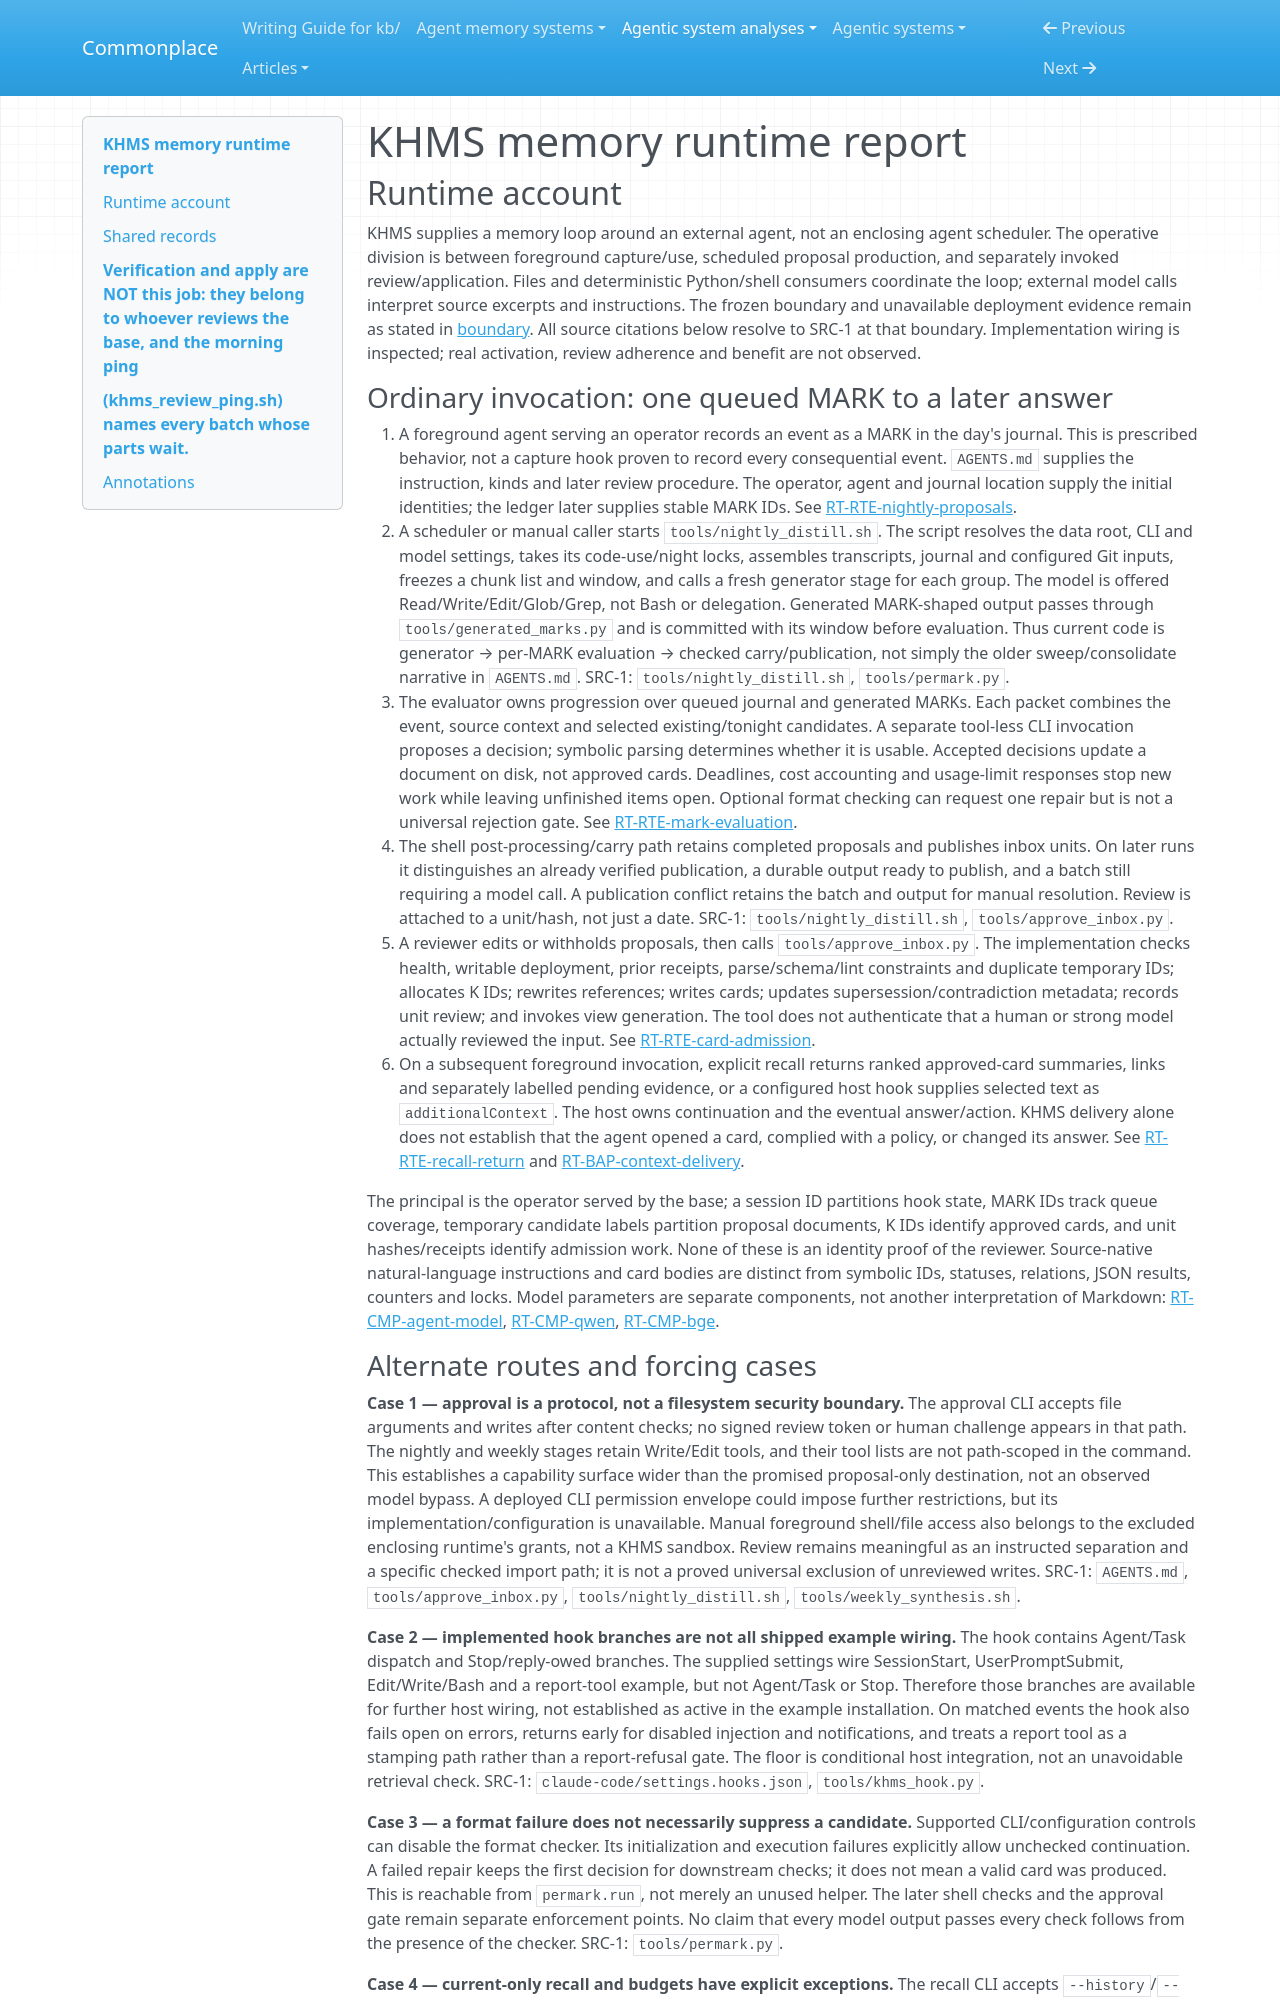

repository: zby/commonplace · page: agentic-system-analyses/retained/ksx-cz--khms-memory/runtime/index.html · generator: mkdocs

---
type: agentic-system-analyses/types/agentic-system-runtime-report.md
description: "KHMS memory runtime baseline: capture, headless proposal stages, review admission and hook/CLI return paths at the frozen Git revision."
run-id: AAS-2026-11-08-khms-memory-c5267e800c56-01
reviewed-boundary: f739eb976dab199fd4cd64e352192cc0b112c047
---

# KHMS memory runtime report

## Runtime account

KHMS supplies a memory loop around an external agent, not an enclosing agent scheduler. The operative division is between foreground capture/use, scheduled proposal production, and separately invoked review/application. Files and deterministic Python/shell consumers coordinate the loop; external model calls interpret source excerpts and instructions. The frozen boundary and unavailable deployment evidence remain as stated in [boundary](boundary.md). All source citations below resolve to SRC-1 at that boundary. Implementation wiring is inspected; real activation, review adherence and benefit are not observed.

### Ordinary invocation: one queued MARK to a later answer

1. A foreground agent serving an operator records an event as a MARK in the day's journal. This is prescribed behavior, not a capture hook proven to record every consequential event. `AGENTS.md` supplies the instruction, kinds and later review procedure. The operator, agent and journal location supply the initial identities; the ledger later supplies stable MARK IDs. See [RT-RTE-nightly-proposals](#rt-rte-nightly-proposals).
2. A scheduler or manual caller starts `tools/nightly_distill.sh`. The script resolves the data root, CLI and model settings, takes its code-use/night locks, assembles transcripts, journal and configured Git inputs, freezes a chunk list and window, and calls a fresh generator stage for each group. The model is offered Read/Write/Edit/Glob/Grep, not Bash or delegation. Generated MARK-shaped output passes through `tools/generated_marks.py` and is committed with its window before evaluation. Thus current code is generator → per-MARK evaluation → checked carry/publication, not simply the older sweep/consolidate narrative in `AGENTS.md`. SRC-1: `tools/nightly_distill.sh`, `tools/permark.py`.
3. The evaluator owns progression over queued journal and generated MARKs. Each packet combines the event, source context and selected existing/tonight candidates. A separate tool-less CLI invocation proposes a decision; symbolic parsing determines whether it is usable. Accepted decisions update a document on disk, not approved cards. Deadlines, cost accounting and usage-limit responses stop new work while leaving unfinished items open. Optional format checking can request one repair but is not a universal rejection gate. See [RT-RTE-mark-evaluation](#rt-rte-mark-evaluation).
4. The shell post-processing/carry path retains completed proposals and publishes inbox units. On later runs it distinguishes an already verified publication, a durable output ready to publish, and a batch still requiring a model call. A publication conflict retains the batch and output for manual resolution. Review is attached to a unit/hash, not just a date. SRC-1: `tools/nightly_distill.sh`, `tools/approve_inbox.py`.
5. A reviewer edits or withholds proposals, then calls `tools/approve_inbox.py`. The implementation checks health, writable deployment, prior receipts, parse/schema/lint constraints and duplicate temporary IDs; allocates K IDs; rewrites references; writes cards; updates supersession/contradiction metadata; records unit review; and invokes view generation. The tool does not authenticate that a human or strong model actually reviewed the input. See [RT-RTE-card-admission](#rt-rte-card-admission).
6. On a subsequent foreground invocation, explicit recall returns ranked approved-card summaries, links and separately labelled pending evidence, or a configured host hook supplies selected text as `additionalContext`. The host owns continuation and the eventual answer/action. KHMS delivery alone does not establish that the agent opened a card, complied with a policy, or changed its answer. See [RT-RTE-recall-return](#rt-rte-recall-return) and [RT-BAP-context-delivery](#rt-bap-context-delivery).

The principal is the operator served by the base; a session ID partitions hook state, MARK IDs track queue coverage, temporary candidate labels partition proposal documents, K IDs identify approved cards, and unit hashes/receipts identify admission work. None of these is an identity proof of the reviewer. Source-native natural-language instructions and card bodies are distinct from symbolic IDs, statuses, relations, JSON results, counters and locks. Model parameters are separate components, not another interpretation of Markdown: [RT-CMP-agent-model](#rt-cmp-agent-model), [RT-CMP-qwen](#rt-cmp-qwen), [RT-CMP-bge](#rt-cmp-bge).
